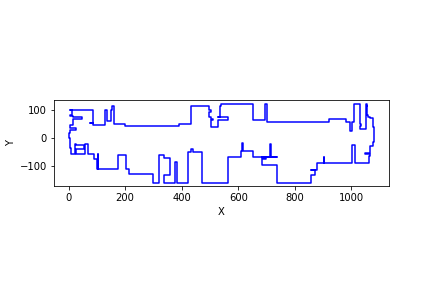

Data behind this chart, as committed beside it:
1057, 113
1057, 113
1057, 103
1057, 103
1057, 81
1058, 81
1058, 76
1065, 76
1065, 70
1076, 70
1076, 39
1079, 39
1079, -13
1077, -13
1077, -26
1066, -26
1066, -53
1049, -53
1049, -55
1066, -55
1066, -56
1067, -56
1067, -58
1066, -58
1066, -64
1062, -64
1062, -88
1012, -88
1012, -25
1004, -25
1004, -88
905, -88
905, -67
903, -67
903, -88
880, -88
880, -111
857, -111
857, -112
873, -112
873, -129
857, -129
857, -157
737, -157
737, -95
683, -95
683, -72
700, -72
700, -69
683, -69
683, -68
737, -68
737, -65
716, -65
716, -20
712, -20
712, -65
697, -65
697, -68
696, -68
696, -65
... 155 more rows
